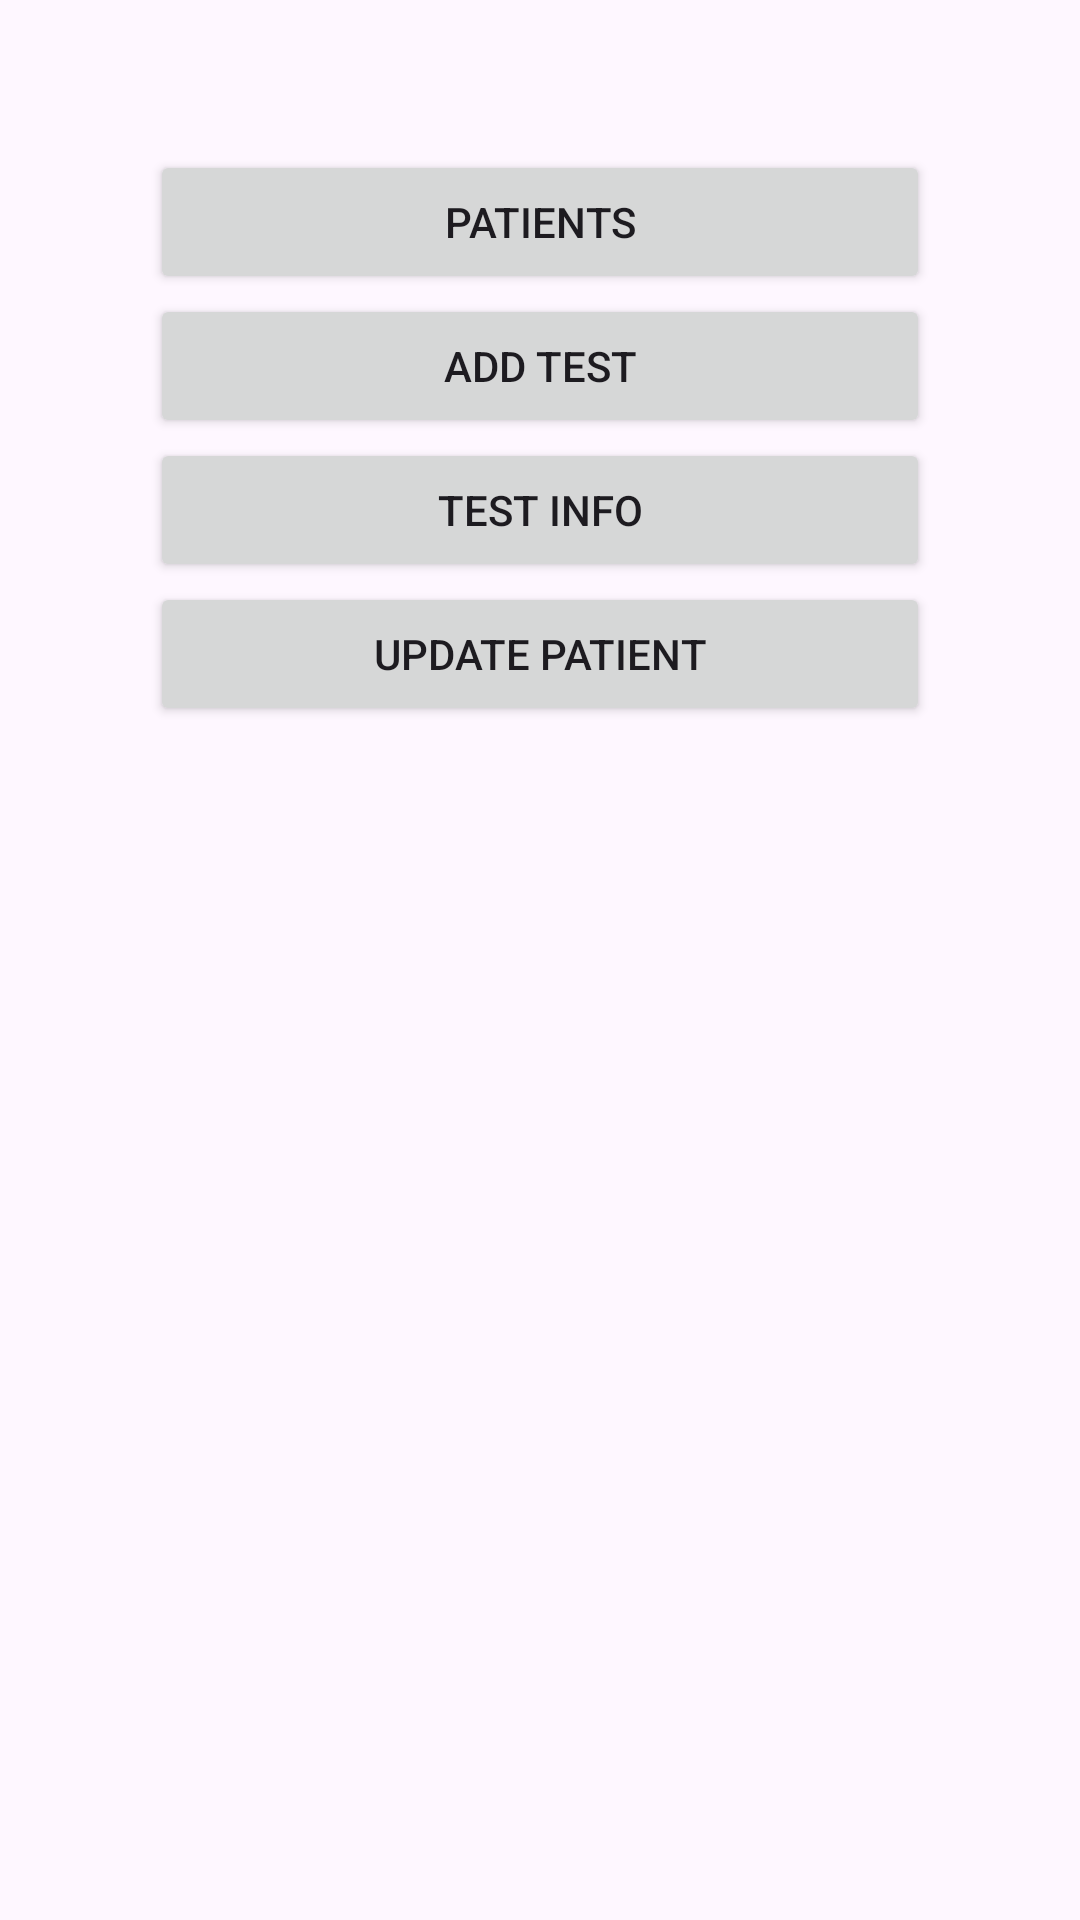

Android layout source for this screen:
<!-- AndroidManifest.xml: activity theme Theme.Lab4_SebastianSilva -->
<!-- res/layout/activity_main.xml -->
<?xml version="1.0" encoding="utf-8"?>
<LinearLayout xmlns:android="http://schemas.android.com/apk/res/android"
    xmlns:app="http://schemas.android.com/apk/res-auto"
    xmlns:tools="http://schemas.android.com/tools"
    android:layout_width="match_parent"
    android:layout_height="match_parent"
    android:fitsSystemWindows="false"
    android:orientation="vertical"
    android:padding="50dp"
    tools:context=".view.MainActivity">

    <Button
        android:id="@+id/patient_btn"
        android:layout_width="match_parent"
        android:layout_height="wrap_content"
        android:text="Patients" />

    <Button
        android:id="@+id/test_btn"
        android:layout_width="match_parent"
        android:layout_height="wrap_content"
        android:text="Add Test" />

    <Button
        android:id="@+id/test_info_btn"
        android:layout_width="match_parent"
        android:layout_height="wrap_content"
        android:text="Test Info" />

    <Button
        android:id="@+id/update_btn"
        android:layout_width="match_parent"
        android:layout_height="wrap_content"
        android:text="Update Patient" />
</LinearLayout>
<!-- resources referenced by this layout -->
<resources>
  <style name="Theme.Lab4_SebastianSilva" parent="Base.Theme.Lab4_SebastianSilva" />
  <style name="Base.Theme.Lab4_SebastianSilva" parent="Theme.Material3.DayNight.NoActionBar">
          
          
      </style>
</resources>
